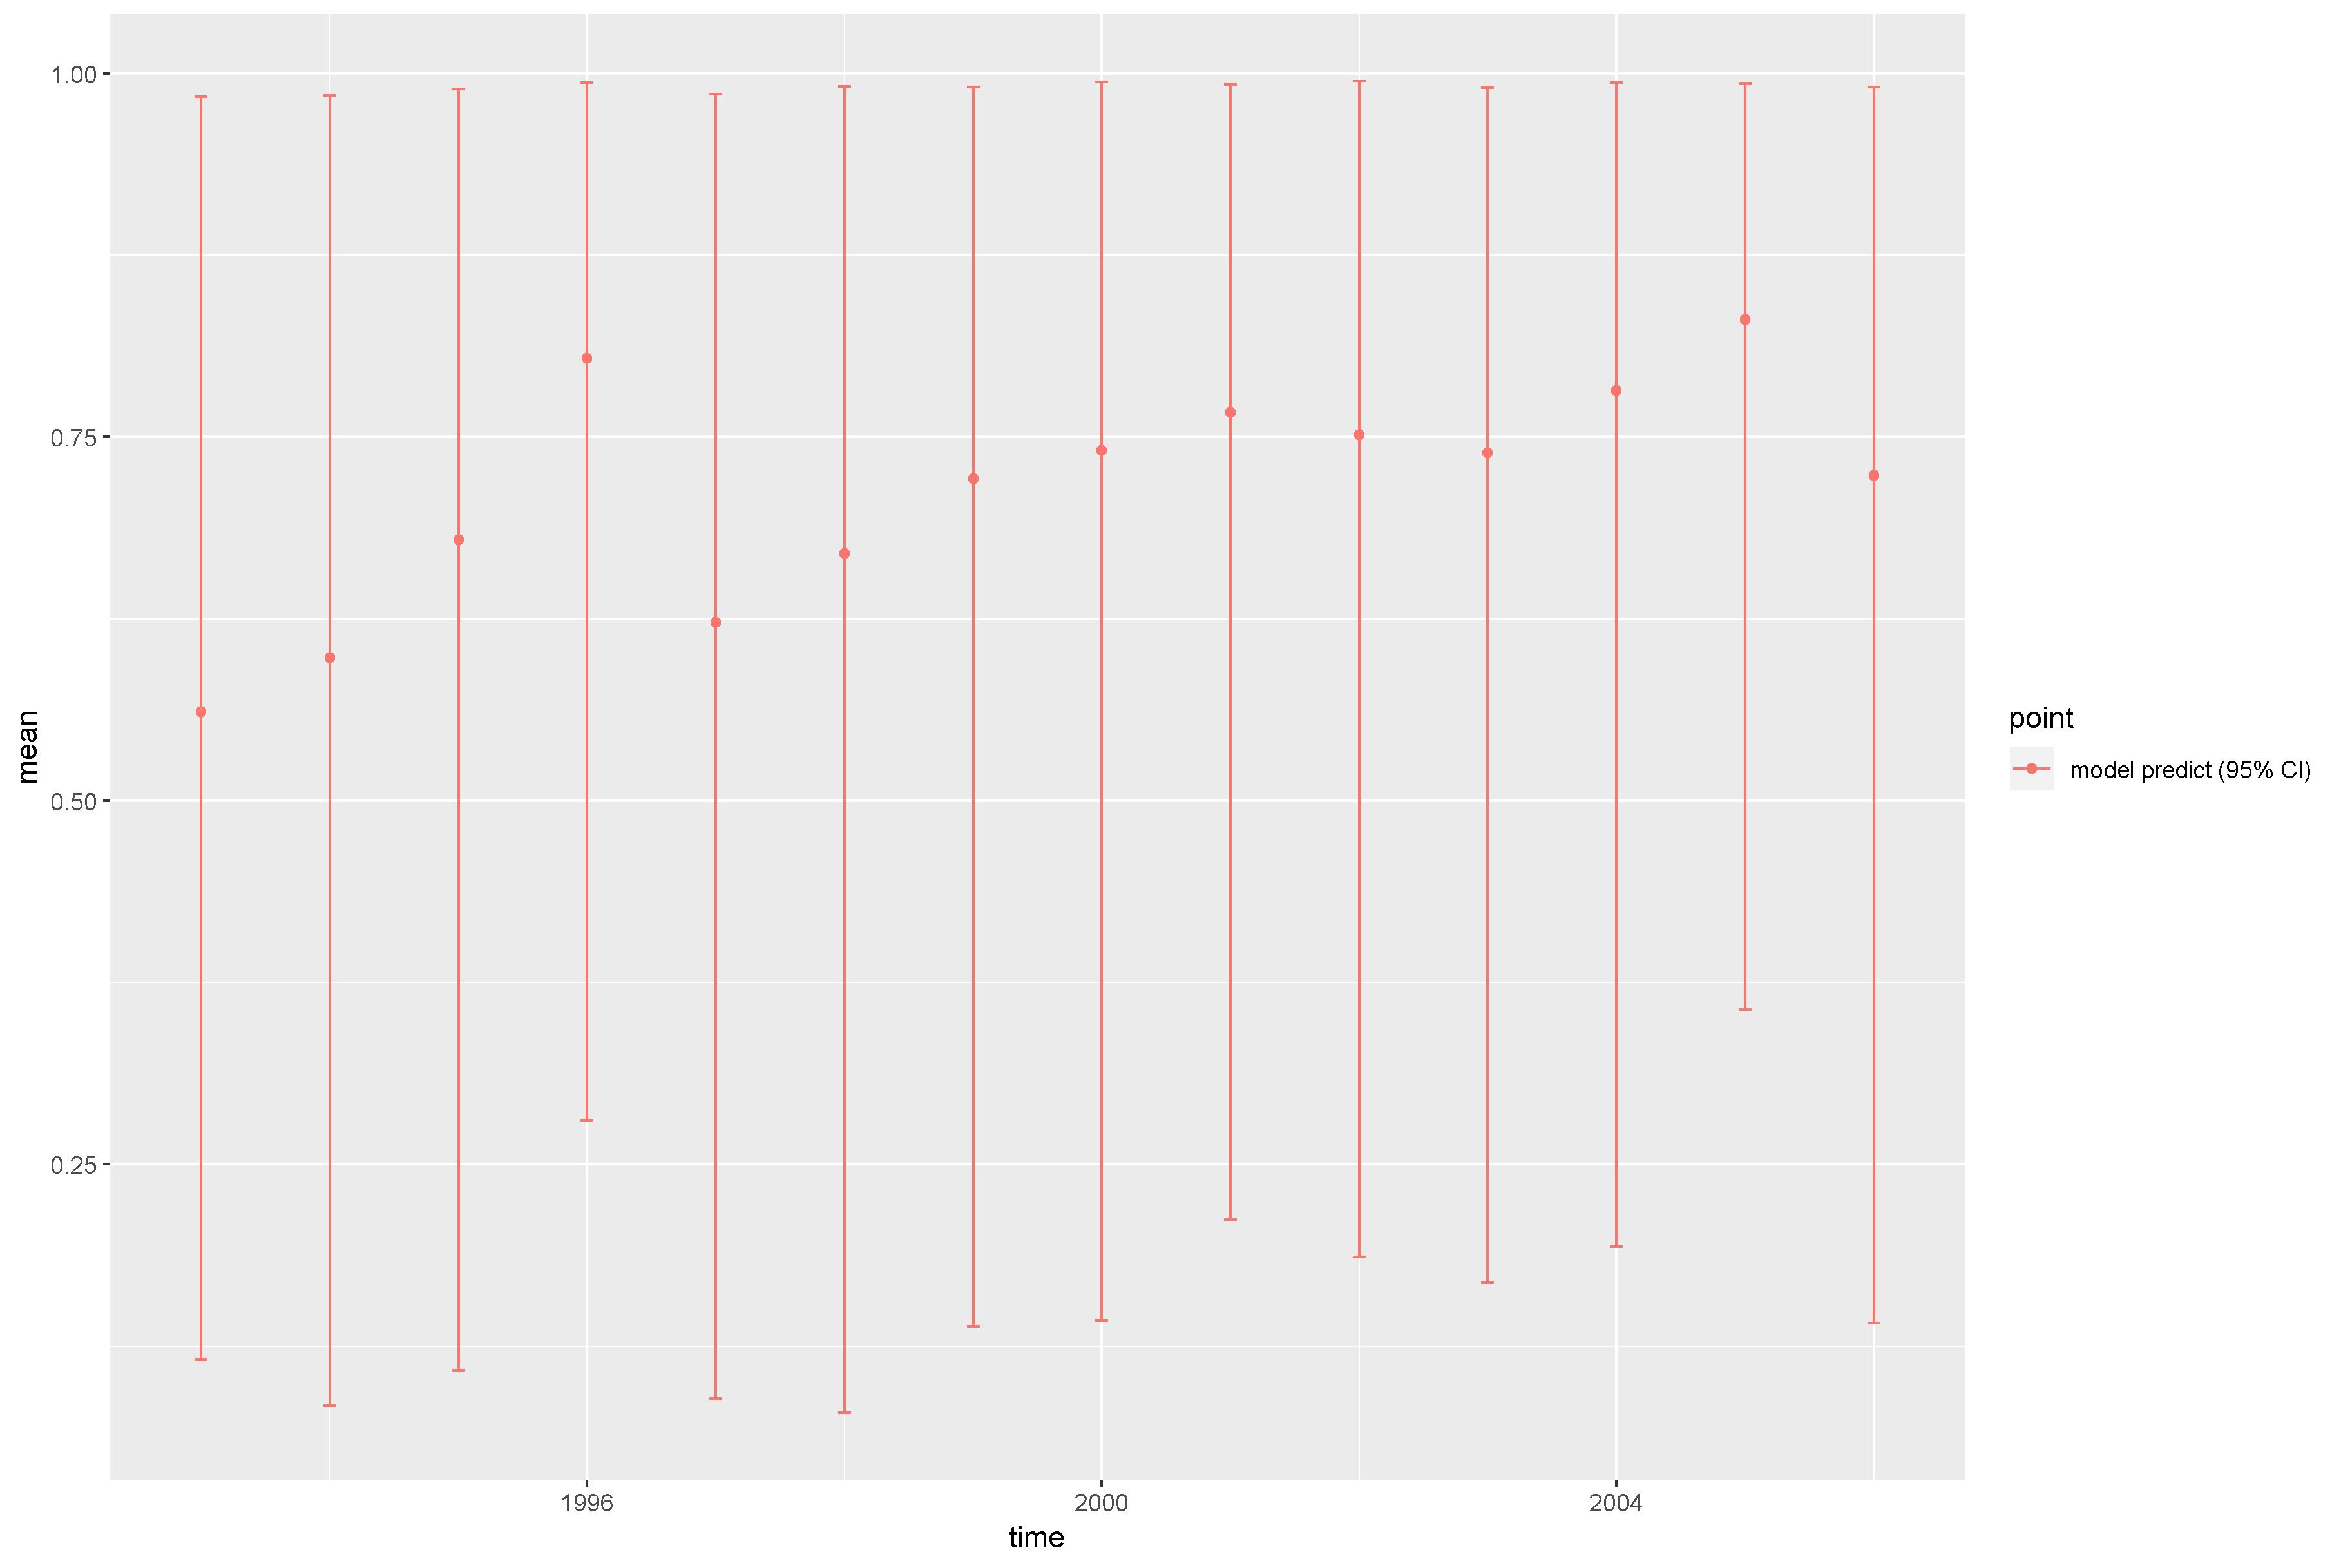

The data file committed next to this chart (first rows):
, point, mean, low, high, time
1, model predict (95% CI), 0.561, 0.1161, 0.9839, 1993
2, model predict (95% CI), 0.5981, 0.08408, 0.9848, 1994
3, model predict (95% CI), 0.6794, 0.1083, 0.9894, 1995
4, model predict (95% CI), 0.8043, 0.2803, 0.9938, 1996
5, model predict (95% CI), 0.6227, 0.08916, 0.9858, 1997
6, model predict (95% CI), 0.6701, 0.07909, 0.9912, 1998
7, model predict (95% CI), 0.7213, 0.1387, 0.9907, 1999
8, model predict (95% CI), 0.7409, 0.1424, 0.9942, 2000
9, model predict (95% CI), 0.767, 0.2121, 0.9922, 2001
10, model predict (95% CI), 0.7516, 0.1865, 0.9947, 2002
11, model predict (95% CI), 0.7389, 0.1688, 0.9903, 2003
12, model predict (95% CI), 0.782, 0.1936, 0.9938, 2004
13, model predict (95% CI), 0.8308, 0.3564, 0.9928, 2005
14, model predict (95% CI), 0.7237, 0.1409, 0.9906, 2006
